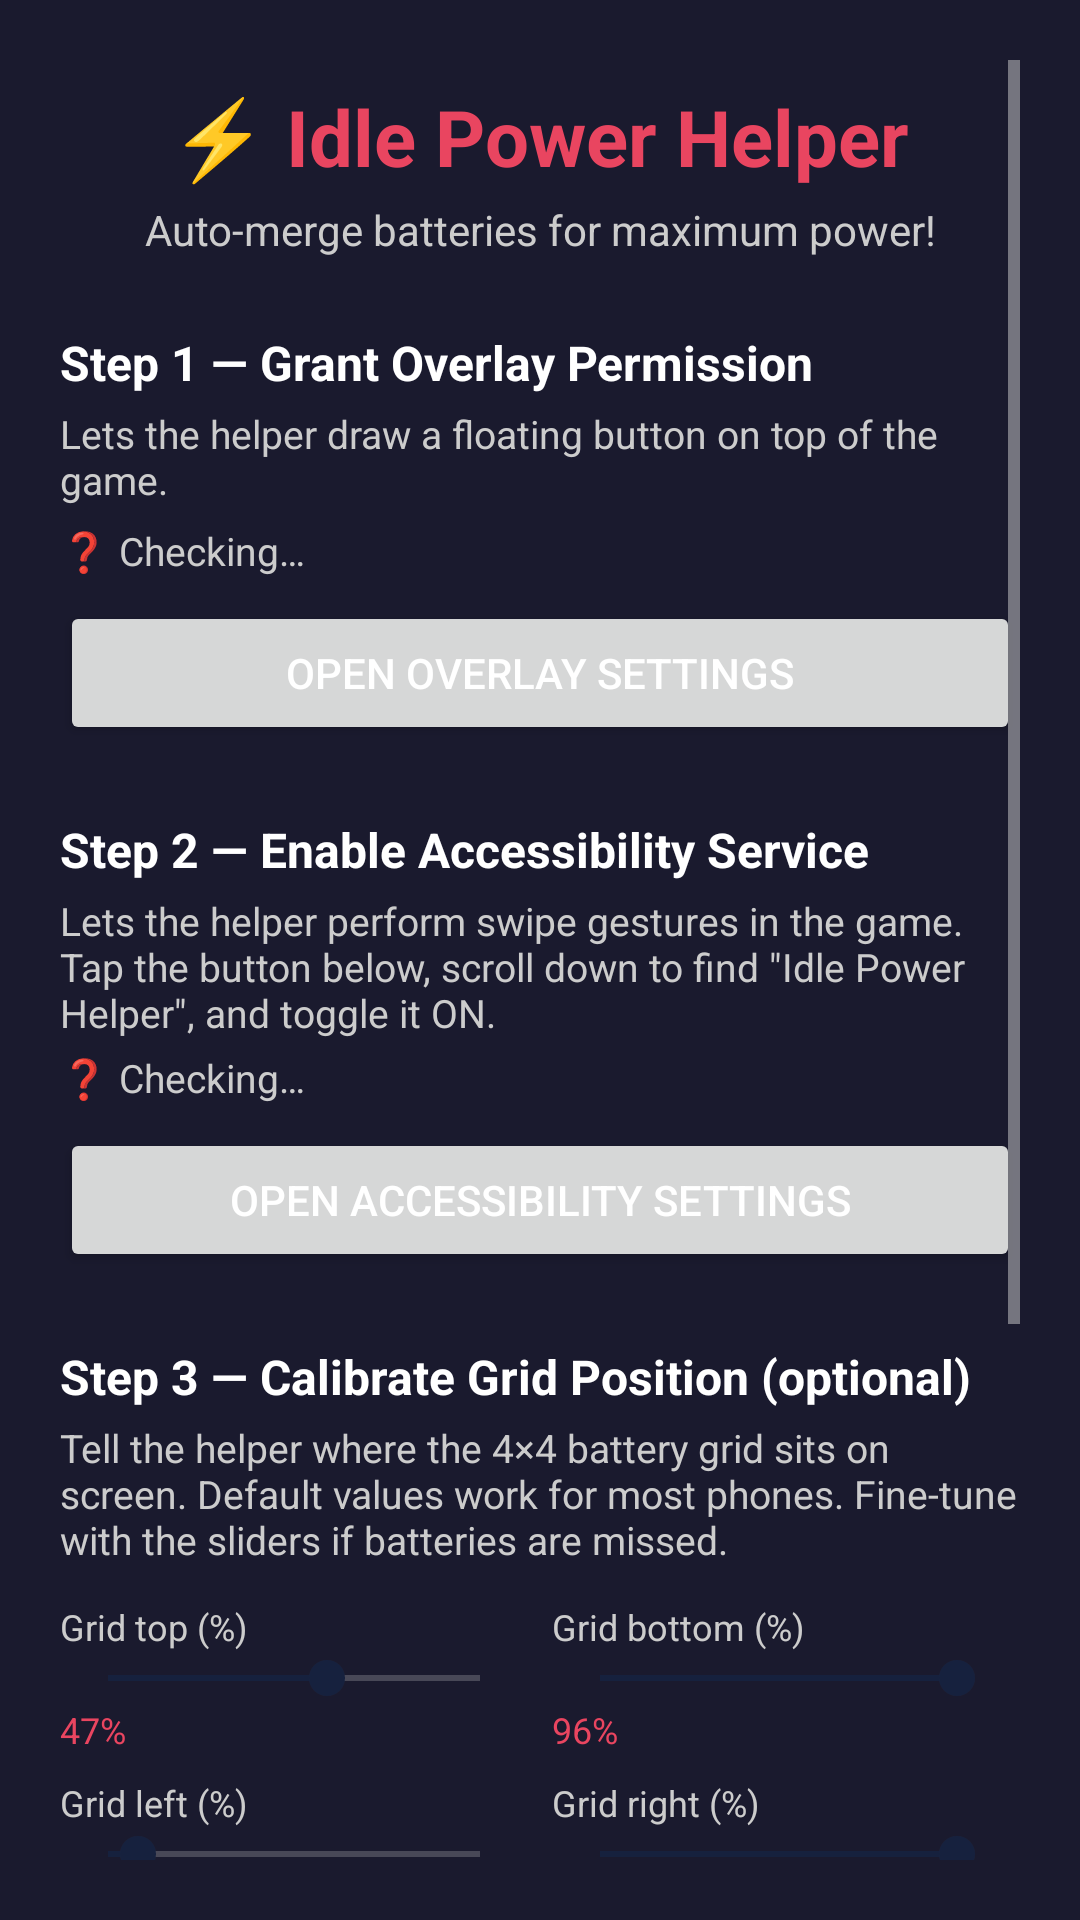

The Android layout XML behind this screen, and the referenced resources:
<!-- AndroidManifest.xml: application theme Theme.IdlePowerHelper -->
<!-- res/layout/activity_main.xml -->
<?xml version="1.0" encoding="utf-8"?>
<ScrollView xmlns:android="http://schemas.android.com/apk/res/android"
    android:layout_width="match_parent"
    android:layout_height="match_parent"
    android:background="@color/backgroundDark"
    android:padding="20dp">

    <LinearLayout
        android:layout_width="match_parent"
        android:layout_height="wrap_content"
        android:orientation="vertical">

        
        <TextView
            android:layout_width="wrap_content"
            android:layout_height="wrap_content"
            android:layout_gravity="center_horizontal"
            android:layout_marginTop="8dp"
            android:layout_marginBottom="4dp"
            android:text="⚡ Idle Power Helper"
            android:textColor="@color/colorPrimary"
            android:textSize="26sp"
            android:textStyle="bold" />

        <TextView
            android:layout_width="match_parent"
            android:layout_height="wrap_content"
            android:layout_marginBottom="24dp"
            android:gravity="center"
            android:text="Auto-merge batteries for maximum power!"
            android:textColor="@color/textLight"
            android:textSize="14sp" />

        
        <TextView
            android:layout_width="match_parent"
            android:layout_height="wrap_content"
            android:layout_marginBottom="4dp"
            android:text="Step 1 — Grant Overlay Permission"
            android:textColor="#FFFFFF"
            android:textSize="16sp"
            android:textStyle="bold" />

        <TextView
            android:layout_width="match_parent"
            android:layout_height="wrap_content"
            android:layout_marginBottom="6dp"
            android:text="Lets the helper draw a floating button on top of the game."
            android:textColor="@color/textLight"
            android:textSize="13sp" />

        <TextView
            android:id="@+id/tv_overlay_status"
            android:layout_width="match_parent"
            android:layout_height="wrap_content"
            android:layout_marginBottom="8dp"
            android:text="❓ Checking…"
            android:textColor="@color/textLight"
            android:textSize="13sp" />

        <Button
            android:id="@+id/btn_overlay_permission"
            android:layout_width="match_parent"
            android:layout_height="wrap_content"
            android:layout_marginBottom="24dp"
            android:text="Open Overlay Settings" />

        
        <TextView
            android:layout_width="match_parent"
            android:layout_height="wrap_content"
            android:layout_marginBottom="4dp"
            android:text="Step 2 — Enable Accessibility Service"
            android:textColor="#FFFFFF"
            android:textSize="16sp"
            android:textStyle="bold" />

        <TextView
            android:layout_width="match_parent"
            android:layout_height="wrap_content"
            android:layout_marginBottom="4dp"
            android:text="Lets the helper perform swipe gestures in the game. Tap the button below, scroll down to find &quot;Idle Power Helper&quot;, and toggle it ON."
            android:textColor="@color/textLight"
            android:textSize="13sp" />

        <TextView
            android:id="@+id/tv_accessibility_status"
            android:layout_width="match_parent"
            android:layout_height="wrap_content"
            android:layout_marginBottom="8dp"
            android:text="❓ Checking…"
            android:textColor="@color/textLight"
            android:textSize="13sp" />

        <Button
            android:id="@+id/btn_accessibility"
            android:layout_width="match_parent"
            android:layout_height="wrap_content"
            android:layout_marginBottom="24dp"
            android:text="Open Accessibility Settings" />

        
        <TextView
            android:layout_width="match_parent"
            android:layout_height="wrap_content"
            android:layout_marginBottom="4dp"
            android:text="Step 3 — Calibrate Grid Position (optional)"
            android:textColor="#FFFFFF"
            android:textSize="16sp"
            android:textStyle="bold" />

        <TextView
            android:layout_width="match_parent"
            android:layout_height="wrap_content"
            android:layout_marginBottom="4dp"
            android:text="Tell the helper where the 4×4 battery grid sits on screen. Default values work for most phones. Fine-tune with the sliders if batteries are missed."
            android:textColor="@color/textLight"
            android:textSize="13sp" />

        
        <LinearLayout
            android:layout_width="match_parent"
            android:layout_height="wrap_content"
            android:orientation="horizontal"
            android:layout_marginTop="8dp">

            <LinearLayout
                android:layout_width="0dp"
                android:layout_height="wrap_content"
                android:layout_weight="1"
                android:orientation="vertical"
                android:layout_marginEnd="8dp">

                <TextView
                    android:layout_width="wrap_content"
                    android:layout_height="wrap_content"
                    android:text="Grid top (%)"
                    android:textColor="@color/textLight"
                    android:textSize="12sp" />
                <SeekBar
                    android:id="@+id/seek_grid_top"
                    android:layout_width="match_parent"
                    android:layout_height="wrap_content"
                    android:max="80"
                    android:progress="47" />
                <TextView
                    android:id="@+id/tv_grid_top_val"
                    android:layout_width="wrap_content"
                    android:layout_height="wrap_content"
                    android:text="47%"
                    android:textColor="@color/colorPrimary"
                    android:textSize="12sp" />
            </LinearLayout>

            <LinearLayout
                android:layout_width="0dp"
                android:layout_height="wrap_content"
                android:layout_weight="1"
                android:orientation="vertical">

                <TextView
                    android:layout_width="wrap_content"
                    android:layout_height="wrap_content"
                    android:text="Grid bottom (%)"
                    android:textColor="@color/textLight"
                    android:textSize="12sp" />
                <SeekBar
                    android:id="@+id/seek_grid_bottom"
                    android:layout_width="match_parent"
                    android:layout_height="wrap_content"
                    android:max="100"
                    android:progress="96" />
                <TextView
                    android:id="@+id/tv_grid_bottom_val"
                    android:layout_width="wrap_content"
                    android:layout_height="wrap_content"
                    android:text="96%"
                    android:textColor="@color/colorPrimary"
                    android:textSize="12sp" />
            </LinearLayout>
        </LinearLayout>

        <LinearLayout
            android:layout_width="match_parent"
            android:layout_height="wrap_content"
            android:orientation="horizontal"
            android:layout_marginTop="8dp"
            android:layout_marginBottom="8dp">

            <LinearLayout
                android:layout_width="0dp"
                android:layout_height="wrap_content"
                android:layout_weight="1"
                android:orientation="vertical"
                android:layout_marginEnd="8dp">

                <TextView
                    android:layout_width="wrap_content"
                    android:layout_height="wrap_content"
                    android:text="Grid left (%)"
                    android:textColor="@color/textLight"
                    android:textSize="12sp" />
                <SeekBar
                    android:id="@+id/seek_grid_left"
                    android:layout_width="match_parent"
                    android:layout_height="wrap_content"
                    android:max="50"
                    android:progress="4" />
                <TextView
                    android:id="@+id/tv_grid_left_val"
                    android:layout_width="wrap_content"
                    android:layout_height="wrap_content"
                    android:text="4%"
                    android:textColor="@color/colorPrimary"
                    android:textSize="12sp" />
            </LinearLayout>

            <LinearLayout
                android:layout_width="0dp"
                android:layout_height="wrap_content"
                android:layout_weight="1"
                android:orientation="vertical">

                <TextView
                    android:layout_width="wrap_content"
                    android:layout_height="wrap_content"
                    android:text="Grid right (%)"
                    android:textColor="@color/textLight"
                    android:textSize="12sp" />
                <SeekBar
                    android:id="@+id/seek_grid_right"
                    android:layout_width="match_parent"
                    android:layout_height="wrap_content"
                    android:max="100"
                    android:progress="96" />
                <TextView
                    android:id="@+id/tv_grid_right_val"
                    android:layout_width="wrap_content"
                    android:layout_height="wrap_content"
                    android:text="96%"
                    android:textColor="@color/colorPrimary"
                    android:textSize="12sp" />
            </LinearLayout>
        </LinearLayout>

        <Button
            android:id="@+id/btn_save_grid"
            android:layout_width="match_parent"
            android:layout_height="wrap_content"
            android:layout_marginBottom="24dp"
            android:text="💾 Save Grid Position" />

        
        <TextView
            android:layout_width="match_parent"
            android:layout_height="wrap_content"
            android:layout_marginBottom="4dp"
            android:text="Step 4 — Launch the Helper"
            android:textColor="#FFFFFF"
            android:textSize="16sp"
            android:textStyle="bold" />

        <TextView
            android:layout_width="match_parent"
            android:layout_height="wrap_content"
            android:layout_marginBottom="8dp"
            android:text="Tap Launch, allow screen capture when prompted, then switch to Idle Power. A small floating panel will appear — press ▶ Start to begin auto-merging."
            android:textColor="@color/textLight"
            android:textSize="13sp" />

        <Button
            android:id="@+id/btn_launch"
            android:layout_width="match_parent"
            android:layout_height="wrap_content"
            android:layout_marginBottom="8dp"
            android:enabled="false"
            android:text="🚀 Launch Auto-Merger" />

        <TextView
            android:id="@+id/tv_launch_hint"
            android:layout_width="match_parent"
            android:layout_height="wrap_content"
            android:layout_marginBottom="32dp"
            android:gravity="center"
            android:text="Complete steps 1 and 2 first"
            android:textColor="#888888"
            android:textSize="12sp" />

    </LinearLayout>
</ScrollView>
<!-- resources referenced by this layout -->
<resources>
  <color name="backgroundDark">#1A1A2E</color>
  <color name="colorPrimary">#E94560</color>
  <color name="textLight">#CCCCCC</color>
  <style name="Theme.IdlePowerHelper" parent="Theme.MaterialComponents.DayNight.DarkActionBar">
          <item name="colorPrimary">@color/colorPrimary</item>
          <item name="colorPrimaryVariant">@color/colorPrimaryDark</item>
          <item name="colorOnPrimary">#FFFFFF</item>
          <item name="colorSecondary">@color/colorAccent</item>
          <item name="android:windowBackground">@color/backgroundDark</item>
          <item name="android:textColorPrimary">#FFFFFF</item>
          <item name="android:textColorSecondary">@color/textLight</item>
      </style>
  <color name="colorPrimaryDark">#0F3460</color>
  <color name="colorAccent">#16213E</color>
</resources>
